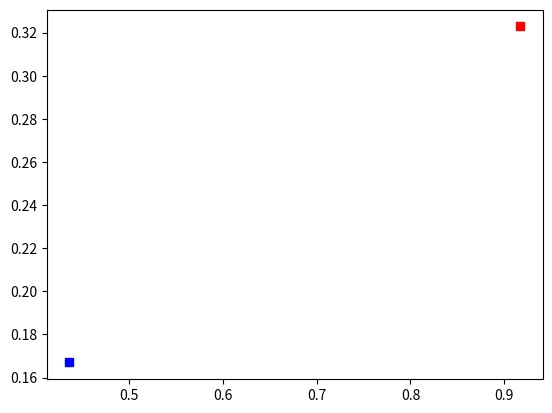
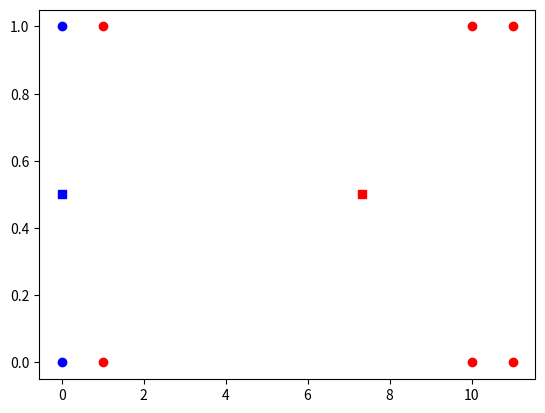
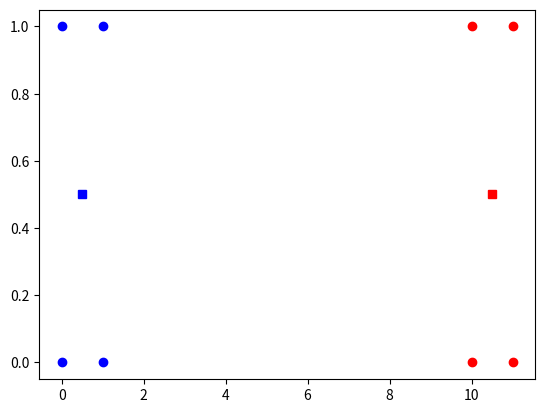

Python code for these plots, in order:
import matplotlib.pyplot as plt
import numpy as np

def asign(i):
    distances = [((data[i][0] - last[j][0])**2 + (data[i][1] - last[j][1])**2)**0.5 for j in range(n)]
    mind = 9999999
    for j in range(n):
        if(distances[j] < mind):
            mind = distances[j]
            indices[i] = j

def move(i):
    xavg = 0
    yavg = 0
    counter = 0
    for j in range(m):
        if(indices[j] == i):
            xavg += data[j][0]
            yavg += data[j][1]
            counter += 1
    current[i][0] = xavg / counter
    current[i][1] = yavg / counter

def show():
    x1 = []
    x2 = []
    y1 = []
    y2 = []
    for i in range(m):
        if(indices[i] == 0):
            x1.append(data[i][0])
            y1.append(data[i][1])
        elif(indices[i] == 1):
            x2.append(data[i][0])
            y2.append(data[i][1])

    plt.plot(x1, y1, 'bo', x2, y2, 'ro')
    plt.plot(current[0][0], current[0][1], 'bs', current[1][0], current[1][1], 'rs')
    plt.show()

data = [[0, 0], [1, 1], [0, 1], [1, 0], [10, 0], [10, 1], [11, 0], [11, 1]] #m
m = len(data)
n = 2
indices = [-1 for i in range(m)]
last = [[np.random.random(), np.random.random()] for i in range(n)] #n
current = [[last[i][j] for j in range(2)] for i in range(n)]
delta = [[last[i][j] for j in range(2)] for i in range(n)]
show()
while(np.mean(delta) != 0):
    for i in range(m):
        asign(i)

    for i in range(n):
        move(i)
    delta = [[last[i][j] - current[i][j] for j in range(2)] for i in range(n)]
    last = [[current[i][j] for j in range(2)] for i in range(n)]
    show()
print("DONE")
